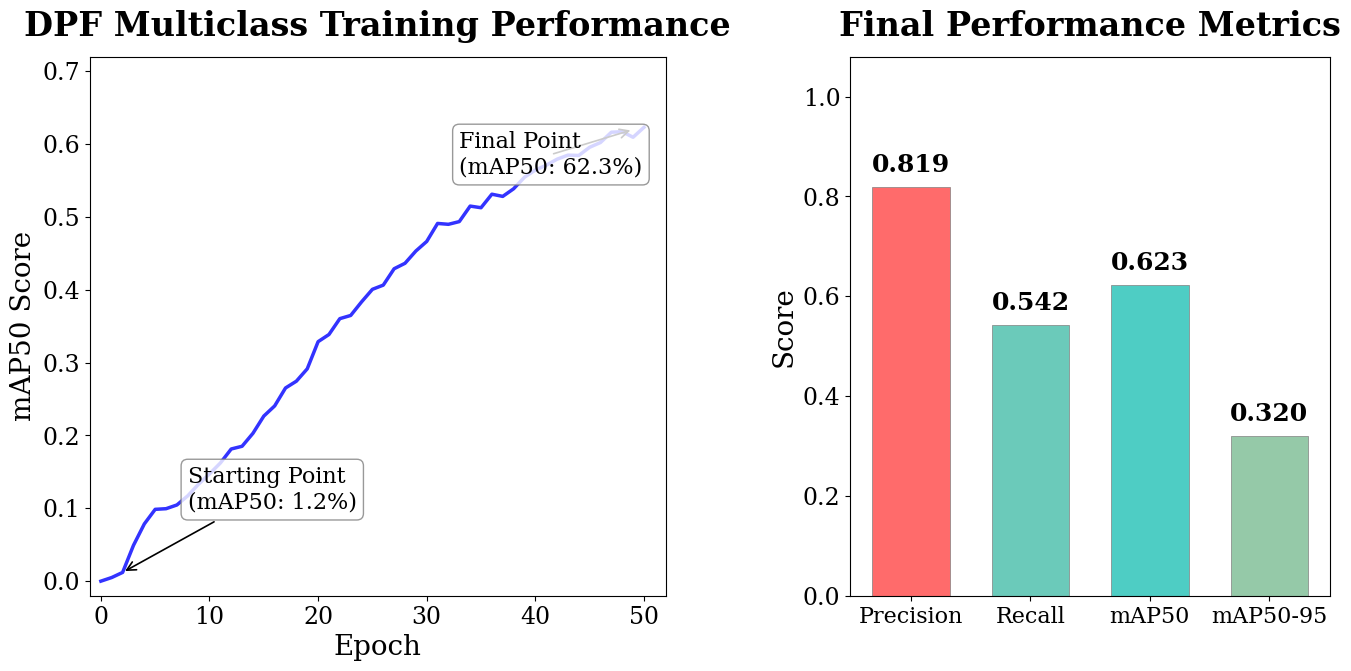

The matplotlib source for this figure: (Note: this script raises an exception after producing the figure.)
"""
이규영_국민대_DPF_논문_img_4.png 재생성 스크립트
- 2-panel 구성: 왼쪽(Training Performance 곡선), 오른쪽(Final Performance Metrics 바 차트)
- 원본 이미지를 정확히 재현 + 논문용 대형 폰트 적용
"""
import matplotlib.pyplot as plt
import numpy as np
import os

# ============================================
# 폰트 크기 설정 (논문용 대형 폰트)
# ============================================
TITLE_SIZE = 24
LABEL_SIZE = 20
TICK_SIZE = 17
ANNOTATION_SIZE = 17
LEGEND_SIZE = 17
BAR_VALUE_SIZE = 18

font_family = 'serif'

plt.rcParams.update({
    'font.family': font_family,
    'font.size': TICK_SIZE,
    'axes.titlesize': TITLE_SIZE,
    'axes.labelsize': LABEL_SIZE,
    'xtick.labelsize': TICK_SIZE,
    'ytick.labelsize': TICK_SIZE,
    'legend.fontsize': LEGEND_SIZE
})

# ============================================
# 출력 경로
# ============================================
output_dir = r"c:\1.이규영개인폴더\09.##### SCHOOL #####\converted_md\images"

def regenerate_img4():
    fig, (ax1, ax2) = plt.subplots(1, 2, figsize=(16, 7), 
                                     gridspec_kw={'width_ratios': [1.2, 1], 'wspace': 0.35})
    
    # ==========================================
    # 왼쪽 패널: DPF Multiclass Training Performance
    # 원본 재현: 파란 실선(학습 곡선) + 파란 점선(trend line)
    # 빨간선 없음
    # ==========================================
    
    np.random.seed(42)
    epochs = np.arange(0, 51)
    
    # 원본 이미지에서 육안으로 읽은 key points
    # 특징: 초반 급등 → 소폭 dip → 꾸준한 상승 → 수렴
    key_points = {
        0: 0.000,
        1: 0.005,
        2: 0.012,   # Starting Point
        3: 0.04,
        4: 0.08,
        5: 0.10,
        6: 0.09,    # 약간 dip (원본에서 보이는 특징)
        7: 0.10,
        8: 0.12,
        9: 0.13,
        10: 0.15,
        12: 0.18,
        15: 0.23,
        18: 0.28,
        20: 0.32,
        22: 0.36,
        25: 0.40,
        28: 0.44,
        30: 0.47,
        32: 0.49,
        35: 0.52,
        37: 0.54,
        40: 0.56,
        42: 0.58,
        45: 0.60,
        47: 0.61,
        48: 0.615,
        49: 0.62,
        50: 0.623,   # Final Point
    }
    
    # 키 포인트를 interpolation하여 전체 곡선 생성
    kp_epochs = list(key_points.keys())
    kp_values = list(key_points.values())
    map_values = np.interp(epochs, kp_epochs, kp_values)
    
    # 약간의 노이즈 추가 (원본처럼 자연스러운 진동)
    noise = np.random.normal(0, 0.006, len(epochs))
    noise[0] = 0
    noise[1] = 0
    noise[-1] = 0
    map_values_noisy = np.clip(map_values + noise, 0, 0.65)
    map_values_noisy[0] = 0.0
    map_values_noisy[-1] = 0.623
    map_values_noisy[2] = 0.012

    
    # 파란 굵은 실선: 실제 학습 곡선 (mAP50)
    ax1.plot(epochs, map_values_noisy, 'b-', linewidth=2.5, alpha=0.8, label='mAP50')

    
    # Starting Point 어노테이션 (왼쪽 하단, 원본 위치 재현)
    ax1.annotate('Starting Point\n(mAP50: 1.2%)',
                xy=(2, 0.012), xytext=(8, 0.10),
                fontsize=ANNOTATION_SIZE - 1, family=font_family,
                arrowprops=dict(arrowstyle='->', lw=1.2, color='black'),
                bbox=dict(boxstyle='round,pad=0.3', fc='white', ec='gray', alpha=0.8))
    
    # Final Point 어노테이션 (우상단, 원본 위치 재현)
    ax1.annotate('Final Point\n(mAP50: 62.3%)',
                xy=(49, 0.620), xytext=(33, 0.56),
                fontsize=ANNOTATION_SIZE - 1, family=font_family,
                arrowprops=dict(arrowstyle='->', lw=1.2, color='black'),
                bbox=dict(boxstyle='round,pad=0.3', fc='white', ec='gray', alpha=0.8))
    
    ax1.set_title('DPF Multiclass Training Performance', 
                  fontsize=TITLE_SIZE, fontweight='bold', family=font_family, pad=15)
    ax1.set_xlabel('Epoch', fontsize=LABEL_SIZE, family=font_family)
    ax1.set_ylabel('mAP50 Score', fontsize=LABEL_SIZE, family=font_family)
    ax1.set_xlim(-1, 52)
    ax1.set_ylim(-0.02, 0.72)
    ax1.tick_params(labelsize=TICK_SIZE)
    ax1.grid(False)
    
    # ==========================================
    # 오른쪽 패널: Final Performance Metrics
    # ==========================================
    metrics = ['Precision', 'Recall', 'mAP50', 'mAP50-95']
    values = [0.819, 0.542, 0.623, 0.320]
    colors = ['#FF6B6B', '#6BCABA', '#4ECDC4', '#95C9A8']
    
    bars = ax2.bar(metrics, values, color=colors, width=0.65, edgecolor='gray', linewidth=0.5)
    
    # 바 위에 값 표시
    for bar, val in zip(bars, values):
        ax2.text(bar.get_x() + bar.get_width() / 2., bar.get_height() + 0.02,
                f'{val:.3f}', ha='center', va='bottom', 
                fontsize=BAR_VALUE_SIZE, fontweight='bold', family=font_family)
    
    ax2.set_title('Final Performance Metrics', 
                  fontsize=TITLE_SIZE, fontweight='bold', family=font_family, pad=15)
    ax2.set_ylabel('Score', fontsize=LABEL_SIZE, family=font_family)
    ax2.set_ylim(0, 1.08)
    ax2.tick_params(axis='x', labelsize=TICK_SIZE - 1, rotation=0)
    ax2.tick_params(axis='y', labelsize=TICK_SIZE)
    ax2.grid(False)
    
    # ------------------------------------------
    # 저장
    # ------------------------------------------
    plt.tight_layout(pad=2.0)
    
    save_path = os.path.join(output_dir, "이규영_국민대_DPF_논문_img_4.png")
    plt.savefig(save_path, dpi=300, bbox_inches='tight', pad_inches=0.3, 
                facecolor='white', edgecolor='none')
    plt.close()
    print(f"Generated: {save_path}")

if __name__ == "__main__":
    regenerate_img4()
